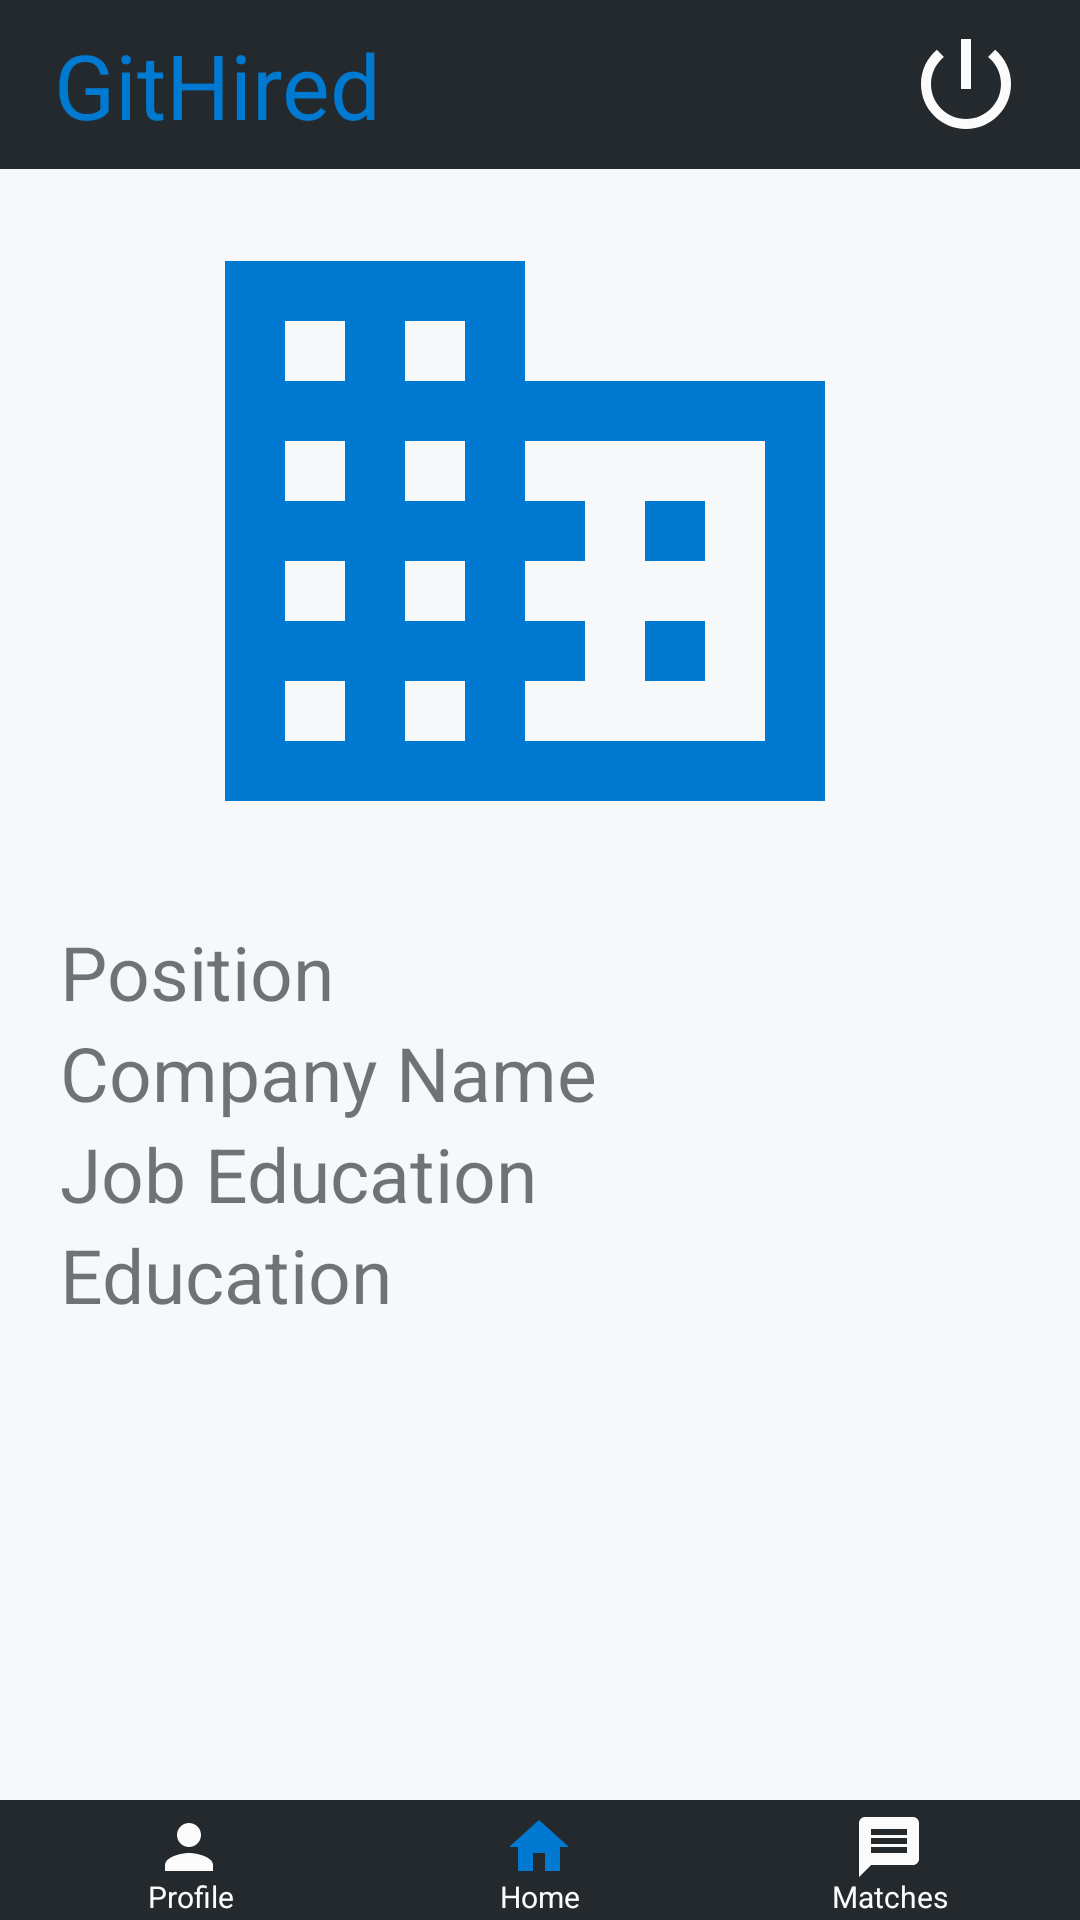

Here is an Android app screen rendered from its layout file. Give the layout XML and the strings, colors and styles it references.
<!-- AndroidManifest.xml: application theme AppTheme -->
<!-- res/layout/activity_home_employee.xml -->
<?xml version="1.0" encoding="utf-8"?>
<androidx.constraintlayout.widget.ConstraintLayout xmlns:android="http://schemas.android.com/apk/res/android"
    xmlns:app="http://schemas.android.com/apk/res-auto"
    xmlns:tools="http://schemas.android.com/tools"
    android:layout_width="match_parent"
    android:layout_height="match_parent"
    android:background="@color/mediumLight"
    tools:context=".Activities.EmployeeUI.HomeEmployeeActivity">

    <LinearLayout
        android:id="@+id/main_toolbar"
        android:layout_width="match_parent"
        android:layout_height="wrap_content"
        android:background="@color/dark"
        android:gravity="right"
        android:padding="8dp"
        app:layout_constraintEnd_toEndOf="parent"
        app:layout_constraintStart_toStartOf="parent"
        app:layout_constraintTop_toTopOf="parent">

        <TextView
            android:layout_width="0dp"
            android:layout_height="wrap_content"
            android:layout_gravity="center"
            android:layout_weight="2"
            android:gravity="left"
            android:paddingLeft="10dp"
            android:text="@string/app_name"
            android:textColor="@color/accentBlue"
            android:textFontWeight="800"
            android:textSize="30sp" />

        <ImageButton
            android:id="@+id/logout_button"
            android:layout_width="wrap_content"
            android:layout_height="wrap_content"
            android:background="@color/dark"
            android:paddingRight="10dp"
            android:src="@drawable/powerwhite" />

    </LinearLayout>

    <LinearLayout
        android:id="@+id/main_container"
        android:layout_width="match_parent"
        android:layout_height="match_parent"
        android:layout_marginTop="57dp"
        android:layout_marginBottom="40dp"
        android:background="@color/mediumLight"
        android:orientation="vertical"
        app:layout_constraintBottom_toTopOf="@+id/main_nav_bar"
        app:layout_constraintEnd_toEndOf="parent"
        app:layout_constraintStart_toStartOf="parent"
        app:layout_constraintTop_toBottomOf="@+id/main_toolbar">


        <ImageView
            android:layout_width="match_parent"
            android:layout_height="250dp"
            android:gravity="center"
            android:src="@drawable/businessblue" />

        <TextView
            android:id="@+id/home_position_text"
            android:layout_width="match_parent"
            android:layout_height="wrap_content"
            android:layout_marginLeft="20dp"
            android:text="@string/position"
            android:textSize="25sp" />

        <TextView
            android:id="@+id/home_company_text"
            android:layout_width="match_parent"
            android:layout_height="wrap_content"
            android:layout_marginLeft="20dp"
            android:text="@string/company_name"
            android:textSize="25sp" />

        <TextView
            android:id="@+id/home_education_text"
            android:layout_width="match_parent"
            android:layout_height="wrap_content"
            android:layout_marginLeft="20dp"
            android:text="@string/job_education"
            android:textSize="25sp" />

        <TextView
            android:id="@+id/home_salary_text"
            android:layout_width="match_parent"
            android:layout_height="wrap_content"
            android:layout_marginLeft="20dp"
            android:text="@string/education"
            android:textSize="25sp" />
    </LinearLayout>


    <LinearLayout
        android:id="@+id/main_nav_bar"
        android:layout_width="match_parent"
        android:layout_height="wrap_content"
        android:background="@color/dark"
        android:paddingLeft="5dp"
        android:paddingRight="5dp"
        app:layout_constraintBottom_toBottomOf="parent"
        app:layout_constraintEnd_toEndOf="parent"
        app:layout_constraintStart_toStartOf="parent">


        <LinearLayout
            android:layout_width="0dp"
            android:layout_height="40dp"
            android:layout_weight="1"
            android:background="@color/dark"
            android:gravity="center"
            android:orientation="vertical">

            <ImageButton
                android:id="@+id/profile_button"
                android:layout_width="match_parent"
                android:layout_height="30dp"
                android:background="@color/dark"
                android:src="@drawable/profilewhite" />

            <TextView
                android:layout_width="match_parent"
                android:layout_height="wrap_content"
                android:layout_marginTop="-6dp"
                android:gravity="center"
                android:text="Profile"
                android:textColor="@color/light"
                android:textSize="10sp" />
        </LinearLayout>


        <LinearLayout
            android:layout_width="0dp"
            android:layout_height="40dp"
            android:layout_weight="1"
            android:background="@color/dark"
            android:gravity="center"
            android:orientation="vertical">

            <ImageButton
                android:id="@+id/home_button"
                android:layout_width="match_parent"
                android:layout_height="30dp"
                android:background="@color/dark"
                android:src="@drawable/homeblue" />

            <TextView
                android:layout_width="match_parent"
                android:layout_height="wrap_content"
                android:layout_marginTop="-6dp"
                android:gravity="center"
                android:text="Home"
                android:textColor="@color/light"
                android:textSize="10sp" />
        </LinearLayout>


        <LinearLayout
            android:layout_width="0dp"
            android:layout_height="40dp"
            android:layout_weight="1"
            android:background="@color/dark"
            android:gravity="center"
            android:orientation="vertical">

            <ImageButton
                android:id="@+id/match_button"
                android:layout_width="match_parent"
                android:layout_height="30dp"
                android:background="@color/dark"
                android:src="@drawable/messagewhite" />

            <TextView
                android:layout_width="match_parent"
                android:layout_height="wrap_content"
                android:layout_marginTop="-6dp"
                android:gravity="center"
                android:text="Matches"
                android:textColor="@color/light"
                android:textSize="10sp" />
        </LinearLayout>

    </LinearLayout>
</androidx.constraintlayout.widget.ConstraintLayout>
<!-- resources referenced by this layout -->
<resources>
  <color name="accentBlue">#0079d1</color>
  <color name="dark">#24292e</color>
  <color name="light">#fbfbfb</color>
  <color name="mediumLight">#f6f8fa</color>
  <!-- drawable businessblue (drawable) -->
  <vector android:height="25dp" android:tint="#0079D1"
      android:viewportHeight="25.0" android:viewportWidth="25.0"
      android:width="25dp" xmlns:android="http://schemas.android.com/apk/res/android">
      <path android:fillColor="#FF000000" android:pathData="M12,7L12,3L2,3v18h20L22,7L12,7zM6,19L4,19v-2h2v2zM6,15L4,15v-2h2v2zM6,11L4,11L4,9h2v2zM6,7L4,7L4,5h2v2zM10,19L8,19v-2h2v2zM10,15L8,15v-2h2v2zM10,11L8,11L8,9h2v2zM10,7L8,7L8,5h2v2zM20,19h-8v-2h2v-2h-2v-2h2v-2h-2L12,9h8v10zM18,11h-2v2h2v-2zM18,15h-2v2h2v-2z"/>
  </vector>
  <!-- drawable homeblue (drawable) -->
  <vector android:height="25dp" android:tint="#0079D1"
      android:viewportHeight="25.0" android:viewportWidth="25.0"
      android:width="25dp" xmlns:android="http://schemas.android.com/apk/res/android">
      <path android:fillColor="#FF000000" android:pathData="M10,20v-6h4v6h5v-8h3L12,3 2,12h3v8z"/>
  </vector>
  <!-- drawable messagewhite (drawable) -->
  <vector android:height="25dp" android:tint="#FBFBFB"
      android:viewportHeight="25.0" android:viewportWidth="25.0"
      android:width="25dp" xmlns:android="http://schemas.android.com/apk/res/android">
      <path android:fillColor="#FF000000" android:pathData="M20,2L4,2c-1.1,0 -1.99,0.9 -1.99,2L2,22l4,-4h14c1.1,0 2,-0.9 2,-2L22,4c0,-1.1 -0.9,-2 -2,-2zM18,14L6,14v-2h12v2zM18,11L6,11L6,9h12v2zM18,8L6,8L6,6h12v2z"/>
  </vector>
  <!-- drawable powerwhite (drawable) -->
  <vector android:height="40dp" android:tint="#FBFBFB"
      android:viewportHeight="24.0" android:viewportWidth="24.0"
      android:width="40dp" xmlns:android="http://schemas.android.com/apk/res/android">
      <path android:fillColor="#FF000000" android:pathData="M13,3h-2v10h2L13,3zM17.83,5.17l-1.42,1.42C17.99,7.86 19,9.81 19,12c0,3.87 -3.13,7 -7,7s-7,-3.13 -7,-7c0,-2.19 1.01,-4.14 2.58,-5.42L6.17,5.17C4.23,6.82 3,9.26 3,12c0,4.97 4.03,9 9,9s9,-4.03 9,-9c0,-2.74 -1.23,-5.18 -3.17,-6.83z"/>
  </vector>
  <!-- drawable profilewhite (drawable) -->
  <vector android:height="25dp" android:tint="#FBFBFB"
      android:viewportHeight="25.0" android:viewportWidth="25.0"
      android:width="25dp" xmlns:android="http://schemas.android.com/apk/res/android">
      <path android:fillColor="#FF000000" android:pathData="M12,12c2.21,0 4,-1.79 4,-4s-1.79,-4 -4,-4 -4,1.79 -4,4 1.79,4 4,4zM12,14c-2.67,0 -8,1.34 -8,4v2h16v-2c0,-2.66 -5.33,-4 -8,-4z"/>
  </vector>
  <string name="app_name">GitHired</string>
  <string name="company_name">Company Name</string>
  <string name="education">Education</string>
  <string name="job_education">Job Education</string>
  <string name="position">Position</string>
  <style name="AppTheme" parent="Theme.AppCompat.Light.NoActionBar">
          <item name="colorPrimary">@color/mediumLight</item>
          <item name="colorPrimaryDark">@color/dark</item>
          <item name="colorAccent">@color/accentBlue</item>
      </style>
</resources>
